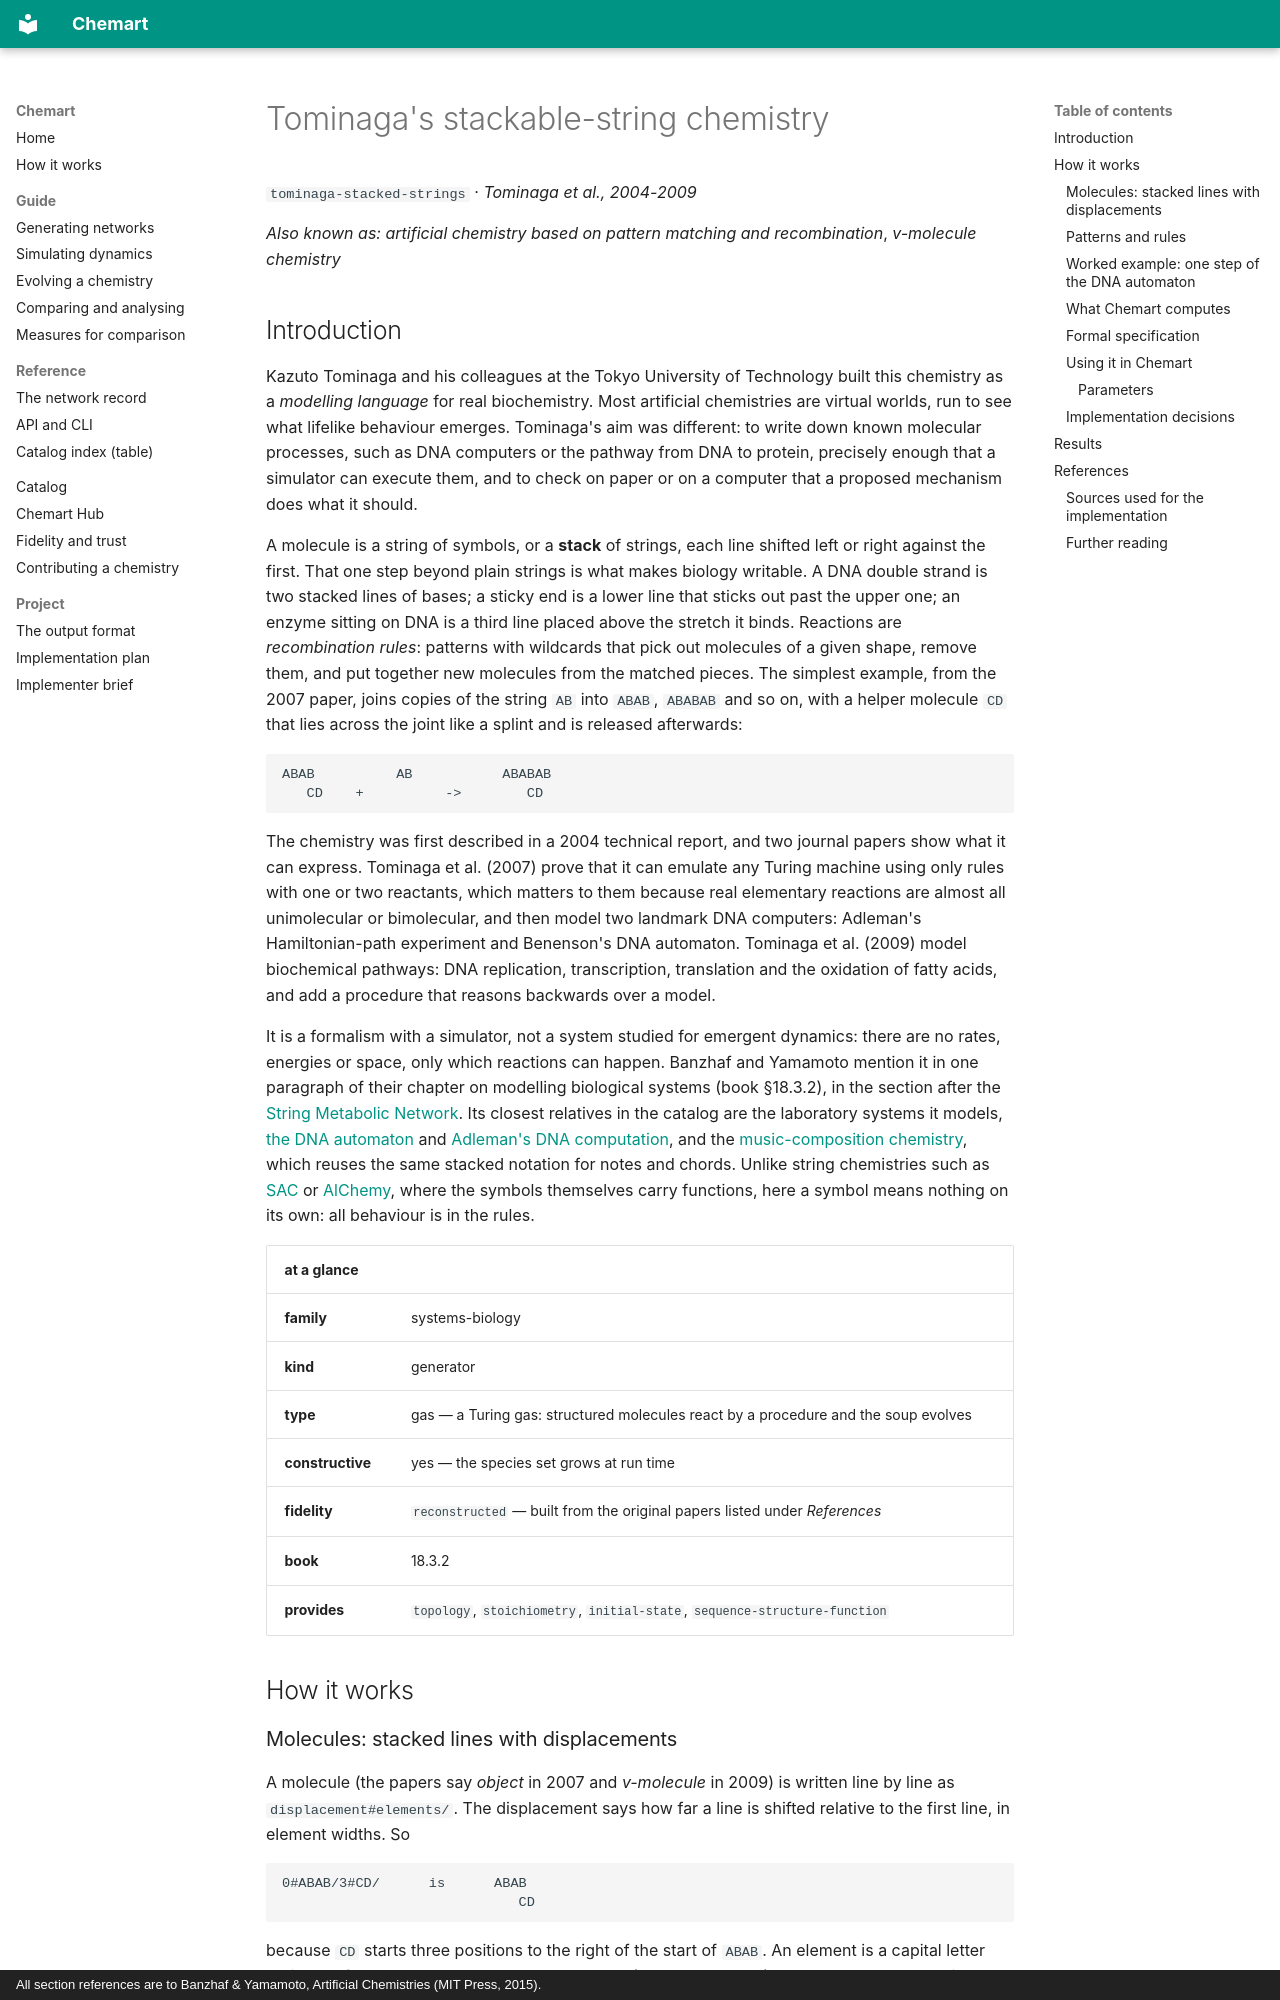

repository: MarcoTuc/Chemart · page: catalog/tominaga-stacked-strings/index.html · generator: mkdocs · copyright: All section references are to Banzhaf & Yamamoto, Artificial Chemistries (MIT Press, 2015).

<!-- Generated by tools/gen_catalog_pages.py from catalog/chemistries/tominaga-stacked-strings.yaml and catalog/explainers/tominaga-stacked-strings.md. Edit those, not this file. -->

# Tominaga's stackable-string chemistry

`tominaga-stacked-strings` · *Tominaga et al., 2004-2009*

*Also known as:* *artificial chemistry based on pattern matching and recombination*, *v-molecule chemistry*

## Introduction

Kazuto Tominaga and his colleagues at the Tokyo University of Technology built
this chemistry as a *modelling language* for real biochemistry. Most artificial
chemistries are virtual worlds, run to see what lifelike behaviour emerges.
Tominaga's aim was different: to write down known molecular processes, such as
DNA computers or the pathway from DNA to protein, precisely enough that a
simulator can execute them, and to check on paper or on a computer that a
proposed mechanism does what it should.

A molecule is a string of symbols, or a **stack** of strings, each line shifted
left or right against the first. That one step beyond plain strings is what
makes biology writable. A DNA double strand is two stacked lines of bases; a
sticky end is a lower line that sticks out past the upper one; an enzyme sitting
on DNA is a third line placed above the stretch it binds. Reactions are
*recombination rules*: patterns with wildcards that pick out molecules of a
given shape, remove them, and put together new molecules from the matched
pieces. The simplest example, from the 2007 paper, joins copies of the string
`AB` into `ABAB`, `ABABAB` and so on, with a helper molecule `CD` that lies
across the joint like a splint and is released afterwards:

```
ABAB          AB           ABABAB
   CD    +          ->        CD
```

The chemistry was first described in a 2004 technical report, and two journal
papers show what it can express. Tominaga et al. (2007) prove that it can
emulate any Turing machine using only rules with one or two reactants, which
matters to them because real elementary reactions are almost all unimolecular
or bimolecular, and then model two landmark DNA computers: Adleman's
Hamiltonian-path experiment and Benenson's DNA automaton. Tominaga et al. (2009)
model biochemical pathways: DNA replication, transcription, translation and the
oxidation of fatty acids, and add a procedure that reasons backwards over a
model.

It is a formalism with a simulator, not a system studied for emergent
dynamics: there are no rates, energies or space, only which reactions can happen.
Banzhaf and Yamamoto mention it in one paragraph of their chapter on modelling
biological systems (book §18.3.2), in the section after the
[String Metabolic Network](smn.md).
Its closest relatives in the catalog are the laboratory systems it models,
[the DNA automaton](dna-automaton.md) and [Adleman's DNA computation](dna-hpp.md),
and the [music-composition chemistry](music-ac.md), which reuses the same stacked
notation for notes and chords. Unlike string chemistries such as
[SAC](sac.md) or [AlChemy](alchemy.md), where the symbols themselves carry
functions, here a symbol means nothing on its own: all behaviour is in the rules.

| at a glance | |
|---|---|
| **family** | systems-biology |
| **kind** | generator |
| **type** | gas — a Turing gas: structured molecules react by a procedure and the soup evolves |
| **constructive** | yes — the species set grows at run time |
| **fidelity** | `reconstructed` — built from the original papers listed under *References* |
| **book** | 18.3.2 |
| **provides** | `topology`, `stoichiometry`, `initial-state`, `sequence-structure-function` |

## How it works

### Molecules: stacked lines with displacements

A molecule (the papers say *object* in 2007 and *v-molecule* in 2009) is written
line by line as `displacement#elements/`. The displacement says how far a line
is shifted relative to the first line, in element widths. So

```
0#ABAB/3#CD/      is      ABAB
                             CD
```

because `CD` starts three positions to the right of the start of `ABAB`. An
element is a capital letter optionally followed by lower-case letters, so
`Rp` (RNA polymerase), `Cap`, `Coa` or `Fad` are single elements, just like the
bases `A`, `C`, `G`, `T`. How much an element stands for is up to the modeller:
a base, a ten-base block of DNA, a whole enzyme. A line may even be empty, as a
placeholder that fixes where a partner strand will go.
